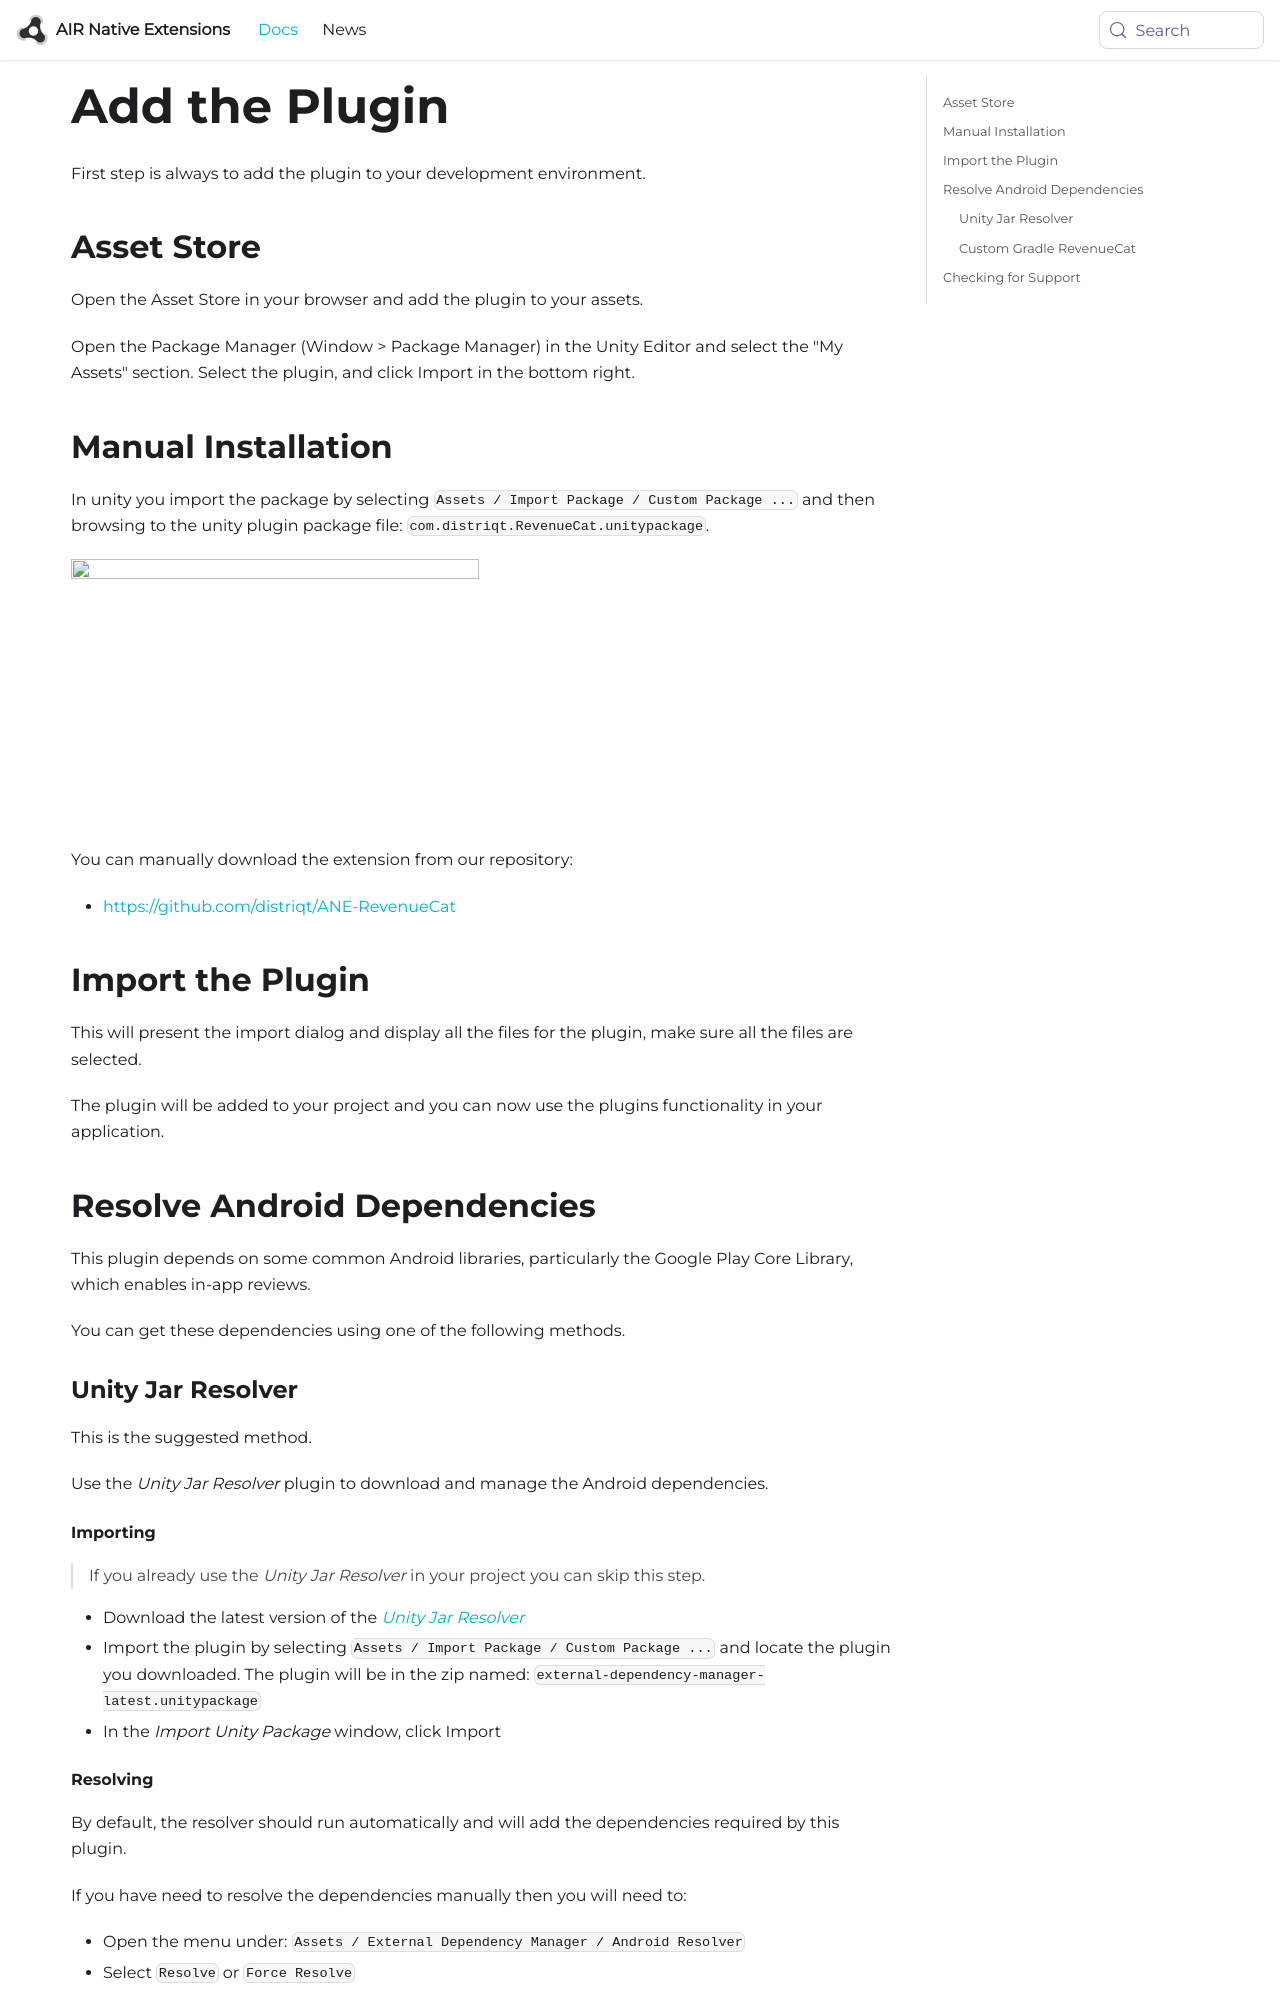

repository: airnativeextensions/nativeextensions-documentation · page: docs/revenuecat/add-the-plugin/index.html · generator: docusaurus

---
title: Add the Plugin
sidebar_label: Unity
---

First step is always to add the plugin to your development environment. 


## Asset Store

Open the Asset Store in your browser and add the plugin to your assets.

Open the Package Manager (Window > Package Manager) in the Unity Editor and select the "My Assets" section. Select the plugin, and click Import in the bottom right.


## Manual Installation

In unity you import the package by selecting `Assets / Import Package / Custom Package ...` and then browsing to the unity plugin package file: `com.distriqt.RevenueCat.unitypackage`.

![](images/unity-import-package.png)

You can manually download the extension from our repository:

- https://github.com/distriqt/ANE-RevenueCat



## Import the Plugin


This will present the import dialog and display all the files for the plugin, make sure all the files are selected.

The plugin will be added to your project and you can now use the plugins functionality in your application.




## Resolve Android Dependencies

This plugin depends on some common Android libraries, particularly the Google Play Core Library, which enables in-app reviews.

You can get these dependencies using one of the following methods.


### Unity Jar Resolver

This is the suggested method.

Use the *Unity Jar Resolver* plugin to download and manage the Android dependencies. 



#### Importing

> If you already use the *Unity Jar Resolver* in your project you can skip this step.

- Download the latest version of the [*Unity Jar Resolver*](https://github.com/googlesamples/unity-jar-resolver/releases)
- Import the plugin by selecting `Assets / Import Package / Custom Package ...` and locate the plugin you downloaded. The plugin will be in the zip named: `external-dependency-manager-latest.unitypackage` 
- In the *Import Unity Package* window, click Import
